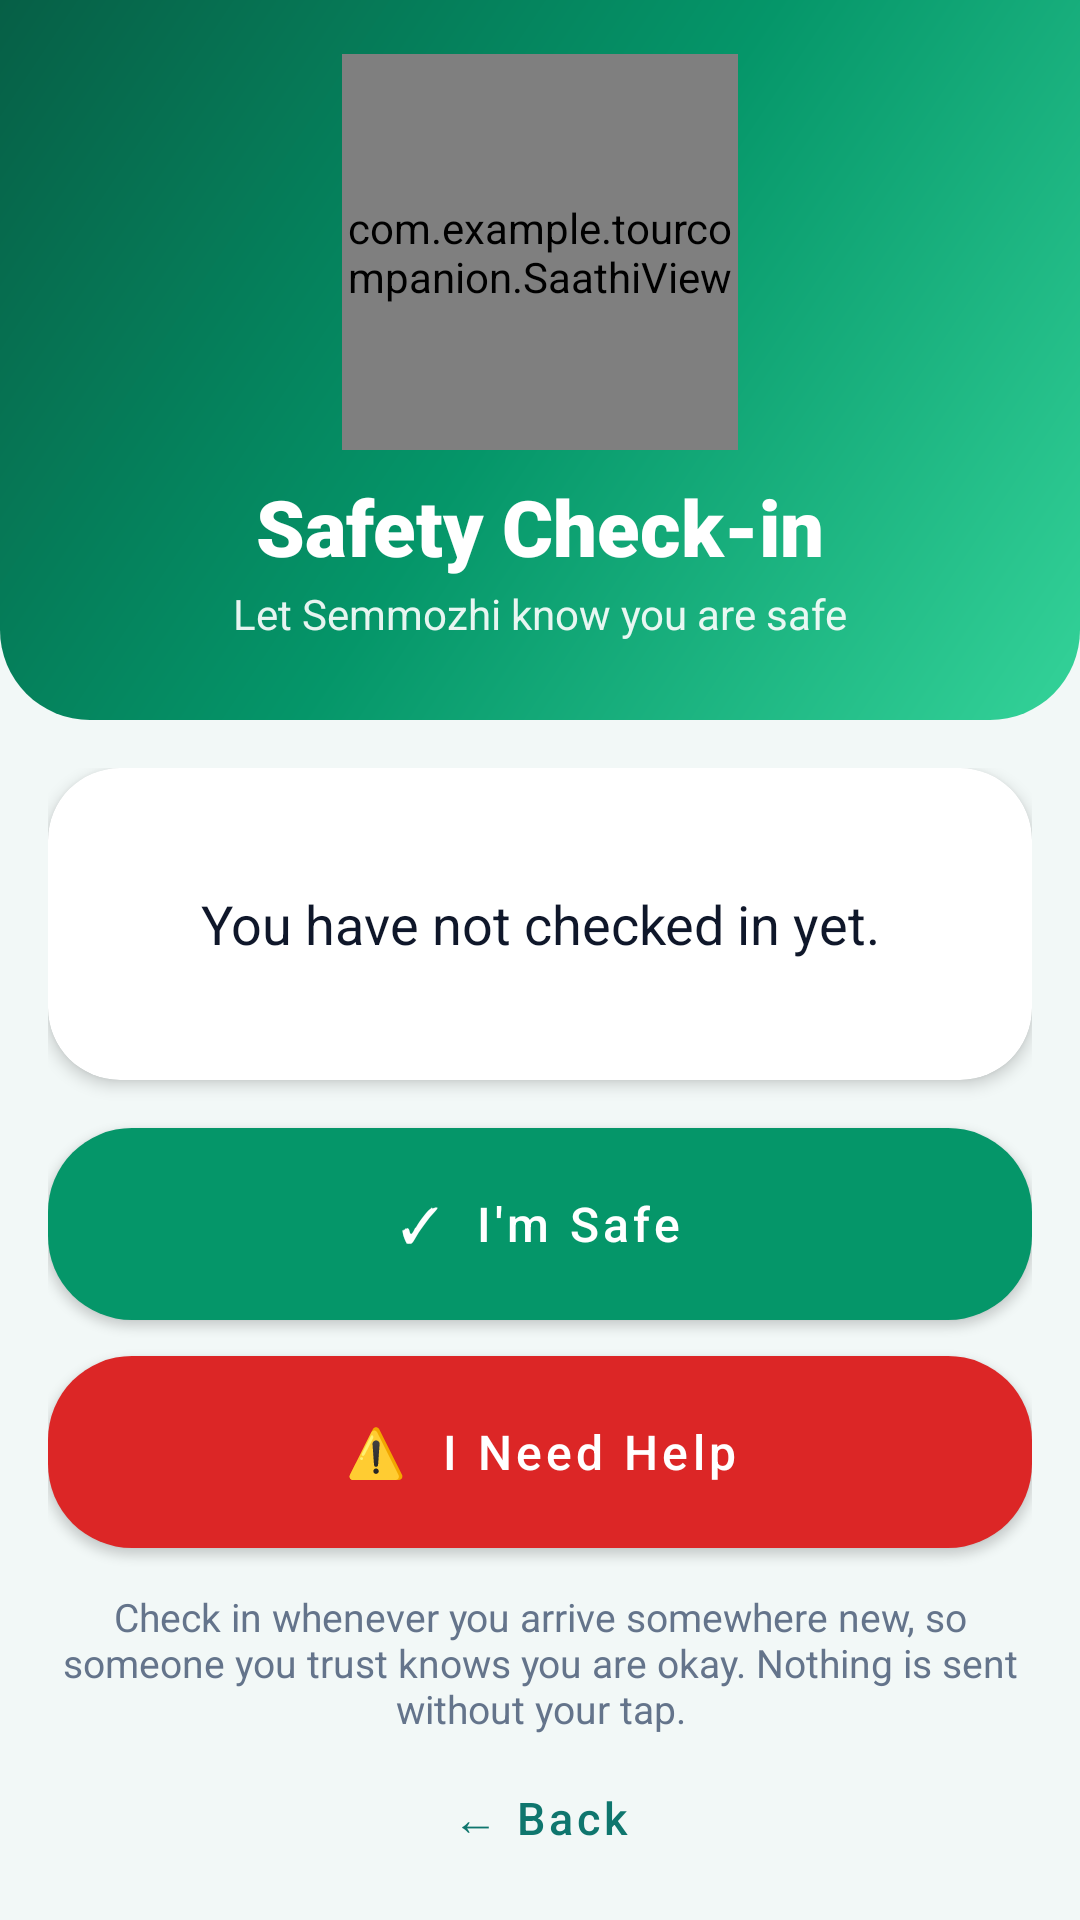

Android layout source for this screen:
<!-- AndroidManifest.xml: application theme Theme.TourCompanion -->
<!-- res/layout/activity_safety_checkin.xml -->
<?xml version="1.0" encoding="utf-8"?>
<LinearLayout
    xmlns:android="http://schemas.android.com/apk/res/android"
    xmlns:app="http://schemas.android.com/apk/res-auto"
    android:layout_width="match_parent"
    android:layout_height="match_parent"
    android:background="@color/bg"
    android:orientation="vertical">

    <LinearLayout
        android:layout_width="match_parent"
        android:layout_height="wrap_content"
        android:tag="header"
        android:background="@drawable/bg_header_green"
        android:gravity="center_horizontal"
        android:orientation="vertical"
        android:paddingStart="20dp"
        android:paddingTop="18dp"
        android:paddingEnd="20dp"
        android:paddingBottom="26dp">

        <FrameLayout
            android:layout_width="132dp"
            android:layout_height="132dp">

            <View
                android:layout_width="124dp"
                android:layout_height="124dp"
                android:layout_gravity="center"
                android:background="@drawable/bg_circle_soft" />

            <com.example.tourcompanion.SaathiView
                android:id="@+id/saathiViewSafety"
                android:layout_width="match_parent"
                android:layout_height="match_parent" />
        </FrameLayout>

        <TextView
            style="@style/Text.Tour.Title"
            android:layout_width="match_parent"
            android:layout_height="wrap_content"
            android:layout_marginTop="8dp"
            android:text="Safety Check-in" />

        <TextView
            style="@style/Text.Tour.Subtitle"
            android:layout_width="match_parent"
            android:layout_height="wrap_content"
            android:layout_marginTop="2dp"
            android:text="Let Semmozhi know you are safe" />
    </LinearLayout>

    <ScrollView
        android:layout_width="match_parent"
        android:layout_height="0dp"
        android:layout_weight="1"
        android:clipToPadding="false"
        android:fillViewport="true"
        android:scrollbars="none">

        <LinearLayout
            android:layout_width="match_parent"
            android:layout_height="wrap_content"
            android:orientation="vertical"
            android:padding="16dp">

            <com.google.android.material.card.MaterialCardView
                android:layout_width="match_parent"
                android:layout_height="wrap_content"
                android:layout_marginTop="0dp"
                app:cardBackgroundColor="@color/surface"
                app:cardCornerRadius="24dp"
                app:cardElevation="3dp"
                app:strokeWidth="0dp">

                <LinearLayout
                    android:layout_width="match_parent"
                    android:layout_height="wrap_content"
                    android:orientation="vertical"
                    android:padding="16dp">

                    <TextView
                        android:id="@+id/safetyStatusText"
                        android:layout_width="match_parent"
                        android:layout_height="wrap_content"
                        android:gravity="center"
                        android:lineSpacingExtra="4dp"
                        android:minHeight="72dp"
                        android:paddingTop="8dp"
                        android:paddingBottom="8dp"
                        android:text="You have not checked in yet."
                        android:textColor="@color/text_primary"
                        android:textSize="18sp" />
                </LinearLayout>
            </com.google.android.material.card.MaterialCardView>

            <com.google.android.material.button.MaterialButton
                android:id="@+id/imSafeButton"
                style="@style/Widget.Tour.Button.Success"
                android:layout_width="match_parent"
                android:layout_height="64dp"
                android:layout_marginTop="16dp"
                android:text="✓  I'm Safe" />

            <com.google.android.material.button.MaterialButton
                android:id="@+id/needHelpButton"
                style="@style/Widget.Tour.Button.Danger"
                android:layout_width="match_parent"
                android:layout_height="64dp"
                android:layout_marginTop="12dp"
                android:text="⚠️  I Need Help" />

            <com.google.android.material.button.MaterialButton
                android:id="@+id/shareSafeButton"
                android:visibility="gone"
                style="@style/Widget.Tour.Button.Secondary"
                android:layout_width="match_parent"
                android:layout_height="56dp"
                android:layout_marginTop="12dp"
                android:text="@string/tell_someone" />

            <TextView
                android:layout_width="match_parent"
                android:layout_height="wrap_content"
                android:layout_marginTop="14dp"
                android:text="Check in whenever you arrive somewhere new, so someone you trust knows you are okay. Nothing is sent without your tap."
                android:textColor="@color/text_secondary"
                android:textSize="13sp"
                android:gravity="center" />

        </LinearLayout>
    </ScrollView>

    <com.google.android.material.button.MaterialButton
        android:id="@+id/backHomeButton"
        style="@style/Widget.Tour.Button.Text"
        android:layout_width="match_parent"
        android:layout_height="52dp"
        android:layout_marginStart="16dp"
        android:layout_marginEnd="16dp"
        android:layout_marginBottom="8dp"
        android:text="← Back" />

</LinearLayout>
<!-- resources referenced by this layout -->
<resources>
  <color name="bg">#F2F8F7</color>
  <color name="surface">#FFFFFF</color>
  <color name="text_primary">#0F172A</color>
  <color name="text_secondary">#64748B</color>
  <!-- drawable bg_header_green (drawable) -->
  <?xml version="1.0" encoding="utf-8"?>
  <shape xmlns:android="http://schemas.android.com/apk/res/android" android:shape="rectangle">
      <gradient android:type="linear" android:angle="315" android:startColor="#065F46" android:centerColor="#059669" android:endColor="#34D399" />
      <corners android:bottomLeftRadius="30dp" android:bottomRightRadius="30dp" />
  </shape>
  <string name="tell_someone">Tell someone I\'m safe</string>
  <style name="Text.Tour.Subtitle" parent="">
          <item name="android:textColor">#E6FFFFFF</item>
          <item name="android:textSize">14sp</item>
          <item name="android:gravity">center</item>
      </style>
  <style name="Text.Tour.Title" parent="">
          <item name="android:textColor">@color/white</item>
          <item name="android:textSize">26sp</item>
          <item name="android:fontFamily">sans-serif-black</item>
          <item name="android:gravity">center</item>
      </style>
  <style name="Widget.Tour.Button.Danger" parent="Widget.Tour.Button.Primary">
          <item name="backgroundTint">@color/danger</item>
      </style>
  <style name="Widget.Tour.Button.Secondary" parent="Widget.MaterialComponents.Button.OutlinedButton">
          <item name="strokeColor">@color/primary</item>
          <item name="strokeWidth">1.5dp</item>
          <item name="android:textColor">@color/primary</item>
          <item name="cornerRadius">28dp</item>
          <item name="android:textAllCaps">false</item>
          <item name="android:textSize">16sp</item>
          <item name="android:fontFamily">sans-serif-medium</item>
          <item name="android:minHeight">52dp</item>
          <item name="android:insetTop">0dp</item>
          <item name="android:insetBottom">0dp</item>
      </style>
  <style name="Widget.Tour.Button.Success" parent="Widget.Tour.Button.Primary">
          <item name="backgroundTint">@color/success</item>
      </style>
  <style name="Widget.Tour.Button.Text" parent="Widget.MaterialComponents.Button.TextButton">
          <item name="android:textColor">@color/primary</item>
          <item name="android:textAllCaps">false</item>
          <item name="android:textSize">15sp</item>
          <item name="android:fontFamily">sans-serif-medium</item>
      </style>
  <color name="white">#FFFFFFFF</color>
  <style name="Widget.Tour.Button.Primary" parent="Widget.MaterialComponents.Button">
          <item name="backgroundTint">@color/primary</item>
          <item name="android:textColor">@color/white</item>
          <item name="cornerRadius">28dp</item>
          <item name="android:textAllCaps">false</item>
          <item name="android:textSize">16sp</item>
          <item name="android:fontFamily">sans-serif-medium</item>
          <item name="android:minHeight">54dp</item>
          <item name="android:insetTop">0dp</item>
          <item name="android:insetBottom">0dp</item>
          <item name="rippleColor">#33FFFFFF</item>
      </style>
  <color name="danger">#DC2626</color>
  <color name="primary">#0F766E</color>
  <color name="success">#059669</color>
  <color name="primary_dark">#0B5D56</color>
  <color name="accent">#F59E0B</color>
</resources>
